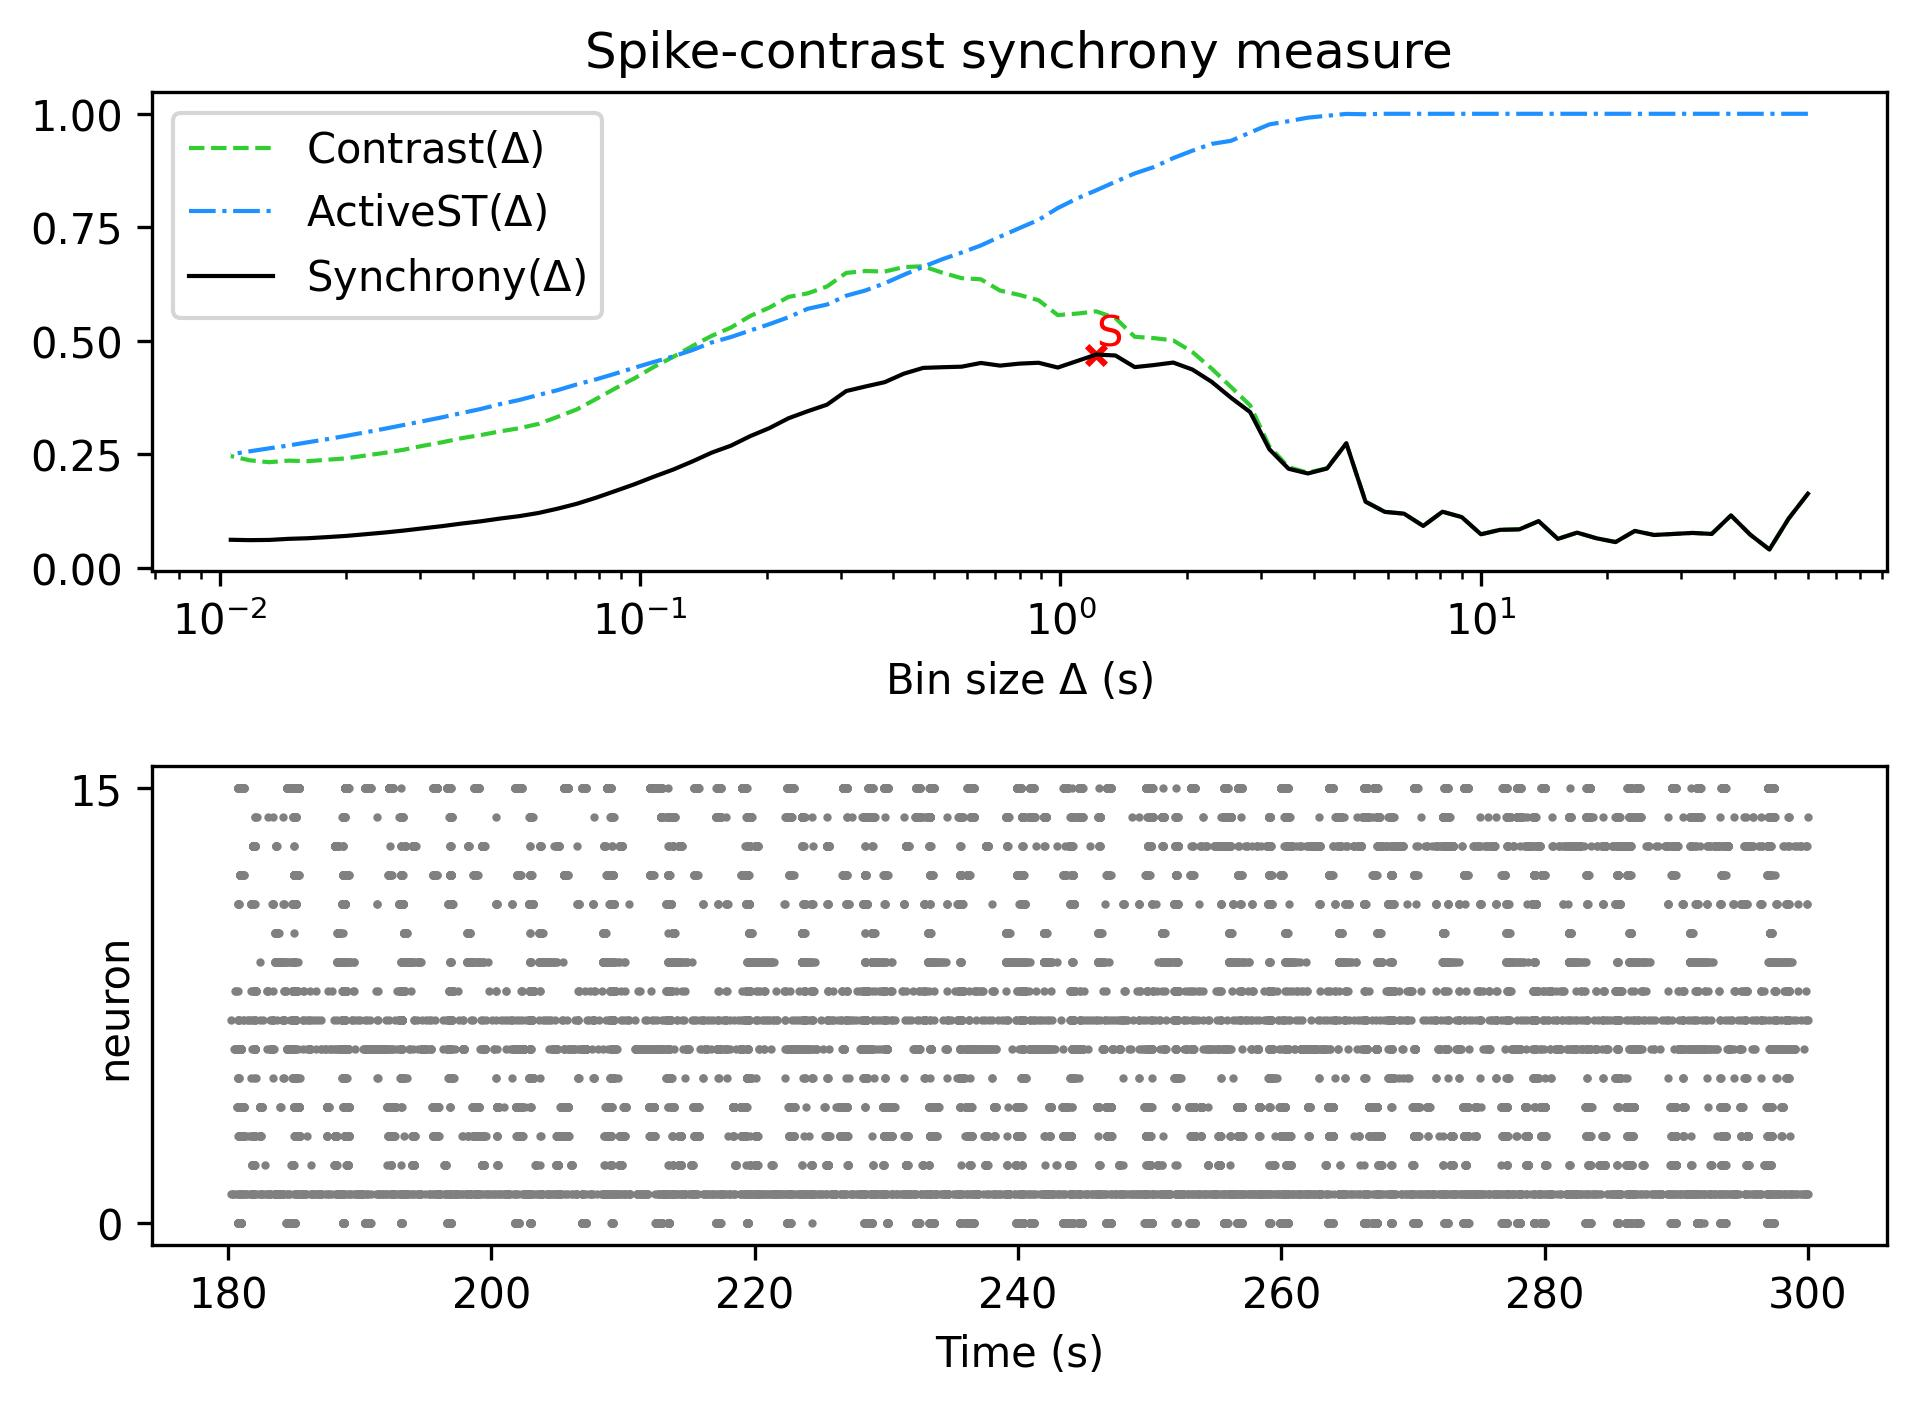

The file beside this chart, header and first rows:
, Spike-contrast (60.0 s), Spike-contrast (54.0 s), Spike-contrast (48.6 s), Spike-contrast (43.74 s), Spike-contrast (39.366 s), Spike-contrast (35.429 s), Spike-contrast (31.886 s), Spike-contrast (28.698 s), Spike-contrast (25.828 s), Spike-contrast (23.245 s), Spike-contrast (20.921 s), Spike-contrast (18.829 s), Spike-contrast (16.946 s), Spike-contrast (15.251 s), Spike-contrast (13.726 s), Spike-contrast (12.353 s), Spike-contrast (11.118 s), Spike-contrast (10.006 s), Spike-contrast (9.006 s), Spike-contrast (8.105 s), Spike-contrast (7.295 s), Spike-contrast (6.565 s), Spike-contrast (5.909 s)
0, 0.1629, 0.1082, 0.04004, 0.07276, 0.115, 0.07431, 0.07649, 0.07425, 0.072, 0.08091, 0.0564, 0.06479, 0.07717, 0.06336, 0.1025, 0.08438, 0.08336, 0.07354, 0.1114, 0.1232, 0.09189, 0.119, 0.1229
